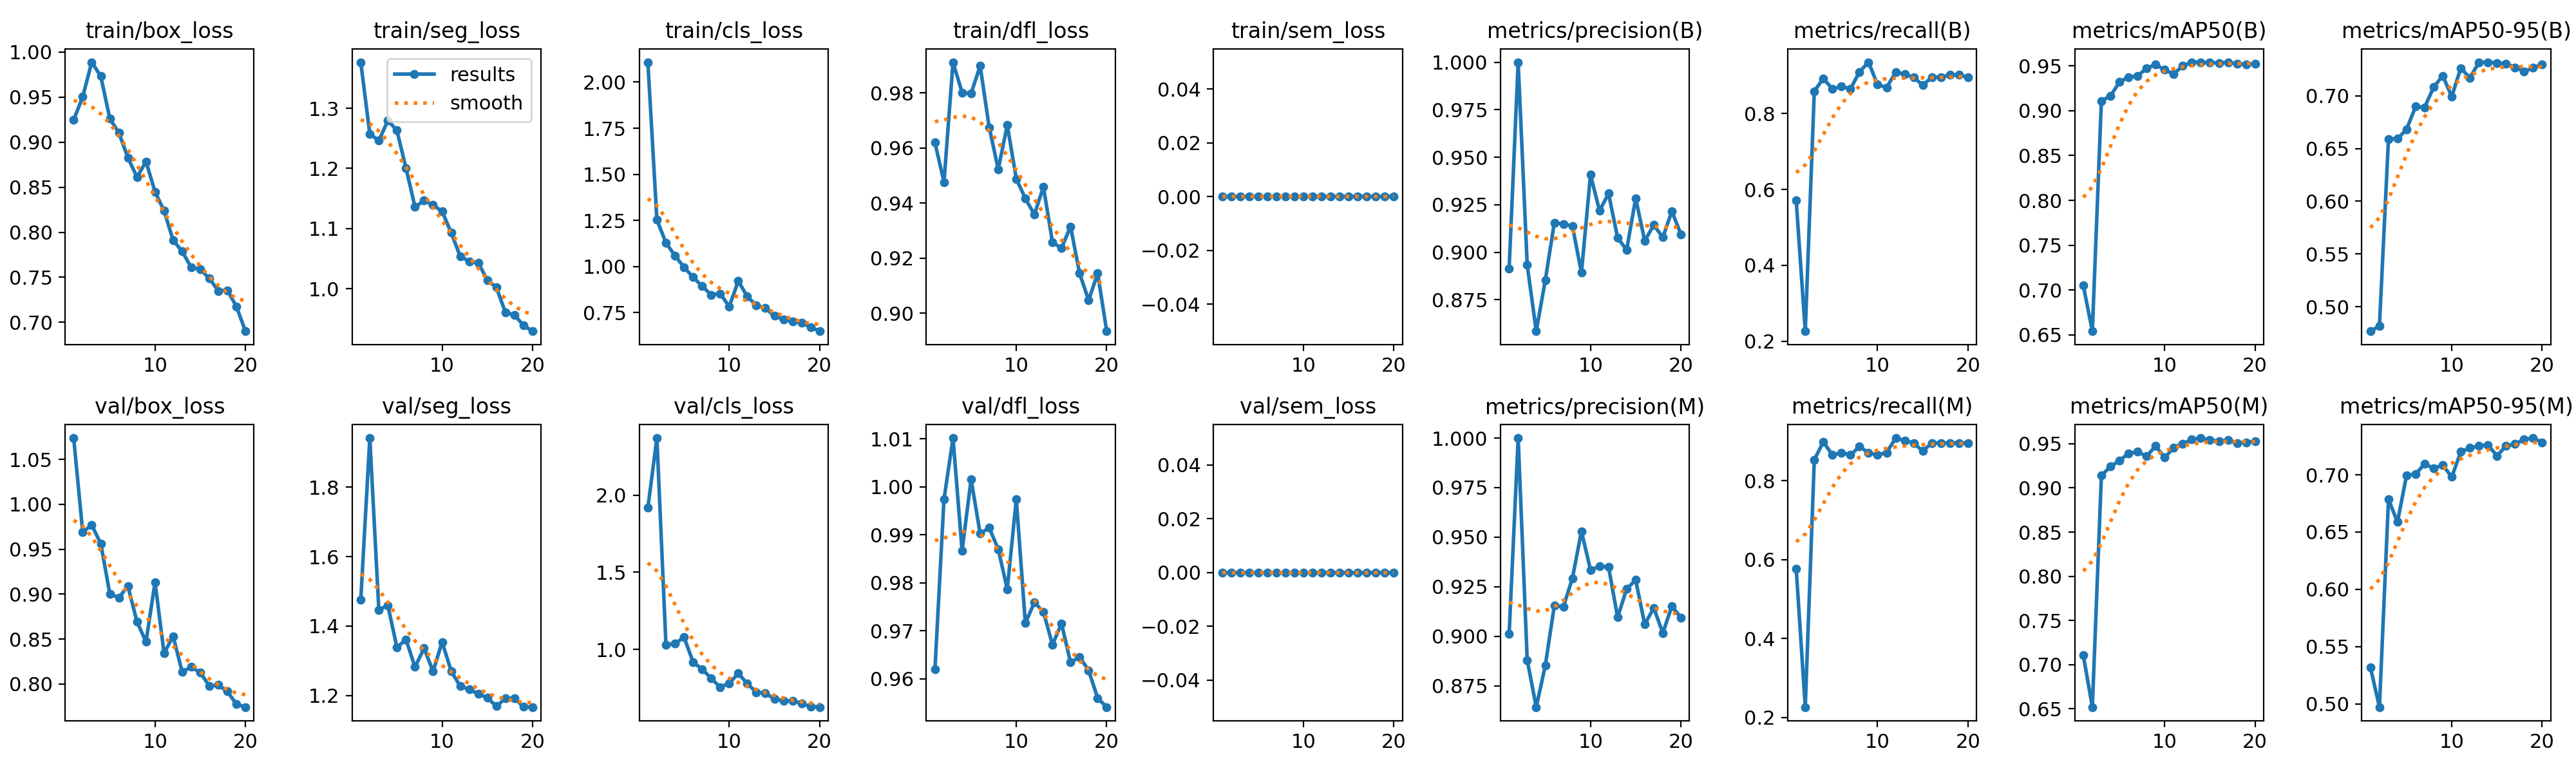

The file beside this chart, header and first rows:
epoch, time, train/box_loss, train/seg_loss, train/cls_loss, train/dfl_loss, train/sem_loss, metrics/precision(B), metrics/recall(B), metrics/mAP50(B), metrics/mAP50-95(B), metrics/precision(M), metrics/recall(M), metrics/mAP50(M), metrics/mAP50-95(M), val/box_loss, val/seg_loss, val/cls_loss, val/dfl_loss, val/sem_loss, lr/pg0, lr/pg1, lr/pg2
1, 15.02, 0.9246, 1.377, 2.108, 0.9619, 0, 0.8915, 0.5706, 0.7051, 0.4769, 0.9011, 0.5767, 0.7106, 0.5319, 1.074, 1.476, 1.917, 0.962, 0, 0.00065, 0.00065, 0.00065
2, 28.05, 0.9504, 1.257, 1.253, 0.9476, 0, 1, 0.2262, 0.6541, 0.4818, 1, 0.2262, 0.6519, 0.4972, 0.969, 1.942, 2.37, 0.9974, 0, 0.001251, 0.001251, 0.001251
3, 40.42, 0.9887, 1.246, 1.128, 0.9911, 0, 0.8933, 0.8589, 0.9109, 0.6591, 0.888, 0.8528, 0.9139, 0.6784, 0.9769, 1.447, 1.031, 1.01, 0, 0.001787, 0.001787, 0.001787
4, 53.16, 0.973, 1.28, 1.059, 0.9801, 0, 0.8584, 0.8926, 0.9164, 0.6593, 0.8643, 0.8986, 0.9242, 0.6587, 0.9561, 1.46, 1.036, 0.9867, 0, 0.001703, 0.001703, 0.001703
5, 66.33, 0.9261, 1.263, 0.9954, 0.9798, 0, 0.8852, 0.865, 0.9319, 0.6681, 0.8852, 0.865, 0.9309, 0.6997, 0.9001, 1.338, 1.08, 1.002, 0, 0.001604, 0.001604, 0.001604
6, 79.01, 0.9103, 1.201, 0.9422, 0.9898, 0, 0.9155, 0.8712, 0.9375, 0.6898, 0.9155, 0.8712, 0.939, 0.7007, 0.8962, 1.361, 0.9179, 0.9902, 0, 0.001505, 0.001505, 0.001505
7, 91.24, 0.8828, 1.136, 0.893, 0.9675, 0, 0.9149, 0.865, 0.9386, 0.6891, 0.9149, 0.865, 0.9409, 0.7095, 0.9088, 1.282, 0.8716, 0.9915, 0, 0.001406, 0.001406, 0.001406
8, 104.3, 0.8612, 1.146, 0.8467, 0.9523, 0, 0.9137, 0.9099, 0.9474, 0.7082, 0.9293, 0.8863, 0.9358, 0.7057, 0.8693, 1.336, 0.8129, 0.987, 0, 0.001307, 0.001307, 0.001307
9, 117.3, 0.8783, 1.139, 0.8536, 0.9683, 0, 0.8892, 0.9353, 0.9513, 0.719, 0.953, 0.8707, 0.9475, 0.7085, 0.8469, 1.27, 0.7547, 0.9787, 0, 0.001208, 0.001208, 0.001208
10, 129.8, 0.8449, 1.128, 0.7821, 0.9488, 0, 0.9407, 0.8761, 0.9455, 0.6992, 0.9335, 0.865, 0.9343, 0.6981, 0.9133, 1.354, 0.7805, 0.9974, 0, 0.001109, 0.001109, 0.001109
11, 142.7, 0.8236, 1.093, 0.921, 0.9416, 0, 0.9219, 0.8686, 0.941, 0.7263, 0.9353, 0.8712, 0.9456, 0.7201, 0.8341, 1.27, 0.8442, 0.9716, 0, 0.00101, 0.00101, 0.00101
12, 155, 0.7911, 1.054, 0.8368, 0.9359, 0, 0.9309, 0.9089, 0.9501, 0.7168, 0.935, 0.908, 0.9501, 0.7234, 0.8532, 1.226, 0.778, 0.9759, 0, 0.000911, 0.000911, 0.000911
13, 167, 0.7788, 1.045, 0.7885, 0.9458, 0, 0.9076, 0.9036, 0.9541, 0.7316, 0.9095, 0.9018, 0.9548, 0.7251, 0.8135, 1.218, 0.7218, 0.9739, 0, 0.000812, 0.000812, 0.000812
14, 179, 0.7609, 1.043, 0.7738, 0.9257, 0, 0.9012, 0.8957, 0.9541, 0.7318, 0.9239, 0.8957, 0.9565, 0.7261, 0.8189, 1.204, 0.7156, 0.9671, 0, 0.000713, 0.000713, 0.000713
15, 191.2, 0.759, 1.014, 0.7317, 0.9235, 0, 0.9284, 0.8746, 0.954, 0.7311, 0.9284, 0.8746, 0.954, 0.7165, 0.8126, 1.193, 0.6797, 0.9715, 0, 0.000614, 0.000614, 0.000614
16, 203.2, 0.7488, 1.002, 0.7123, 0.9315, 0, 0.906, 0.8957, 0.953, 0.7305, 0.906, 0.8957, 0.953, 0.7252, 0.7978, 1.169, 0.666, 0.9634, 0, 0.000515, 0.000515, 0.000515
17, 215.4, 0.7349, 0.9604, 0.7002, 0.9144, 0, 0.9143, 0.8957, 0.954, 0.7269, 0.9143, 0.8957, 0.954, 0.7268, 0.7988, 1.192, 0.6661, 0.9645, 0, 0.000416, 0.000416, 0.000416
18, 227.6, 0.7355, 0.9565, 0.695, 0.9047, 0, 0.9078, 0.9018, 0.9521, 0.723, 0.9016, 0.8957, 0.9505, 0.731, 0.7916, 1.192, 0.6506, 0.9618, 0, 0.000317, 0.000317, 0.000317
19, 239.4, 0.7177, 0.9389, 0.6708, 0.9144, 0, 0.9215, 0.9018, 0.9519, 0.7264, 0.9152, 0.8957, 0.9515, 0.732, 0.7776, 1.167, 0.6293, 0.9559, 0, 0.000218, 0.000218, 0.000218
20, 251.7, 0.6902, 0.9293, 0.6488, 0.8934, 0, 0.9094, 0.8957, 0.9524, 0.7298, 0.9094, 0.8957, 0.9527, 0.7283, 0.7743, 1.167, 0.626, 0.9541, 0, 0.000119, 0.000119, 0.000119
